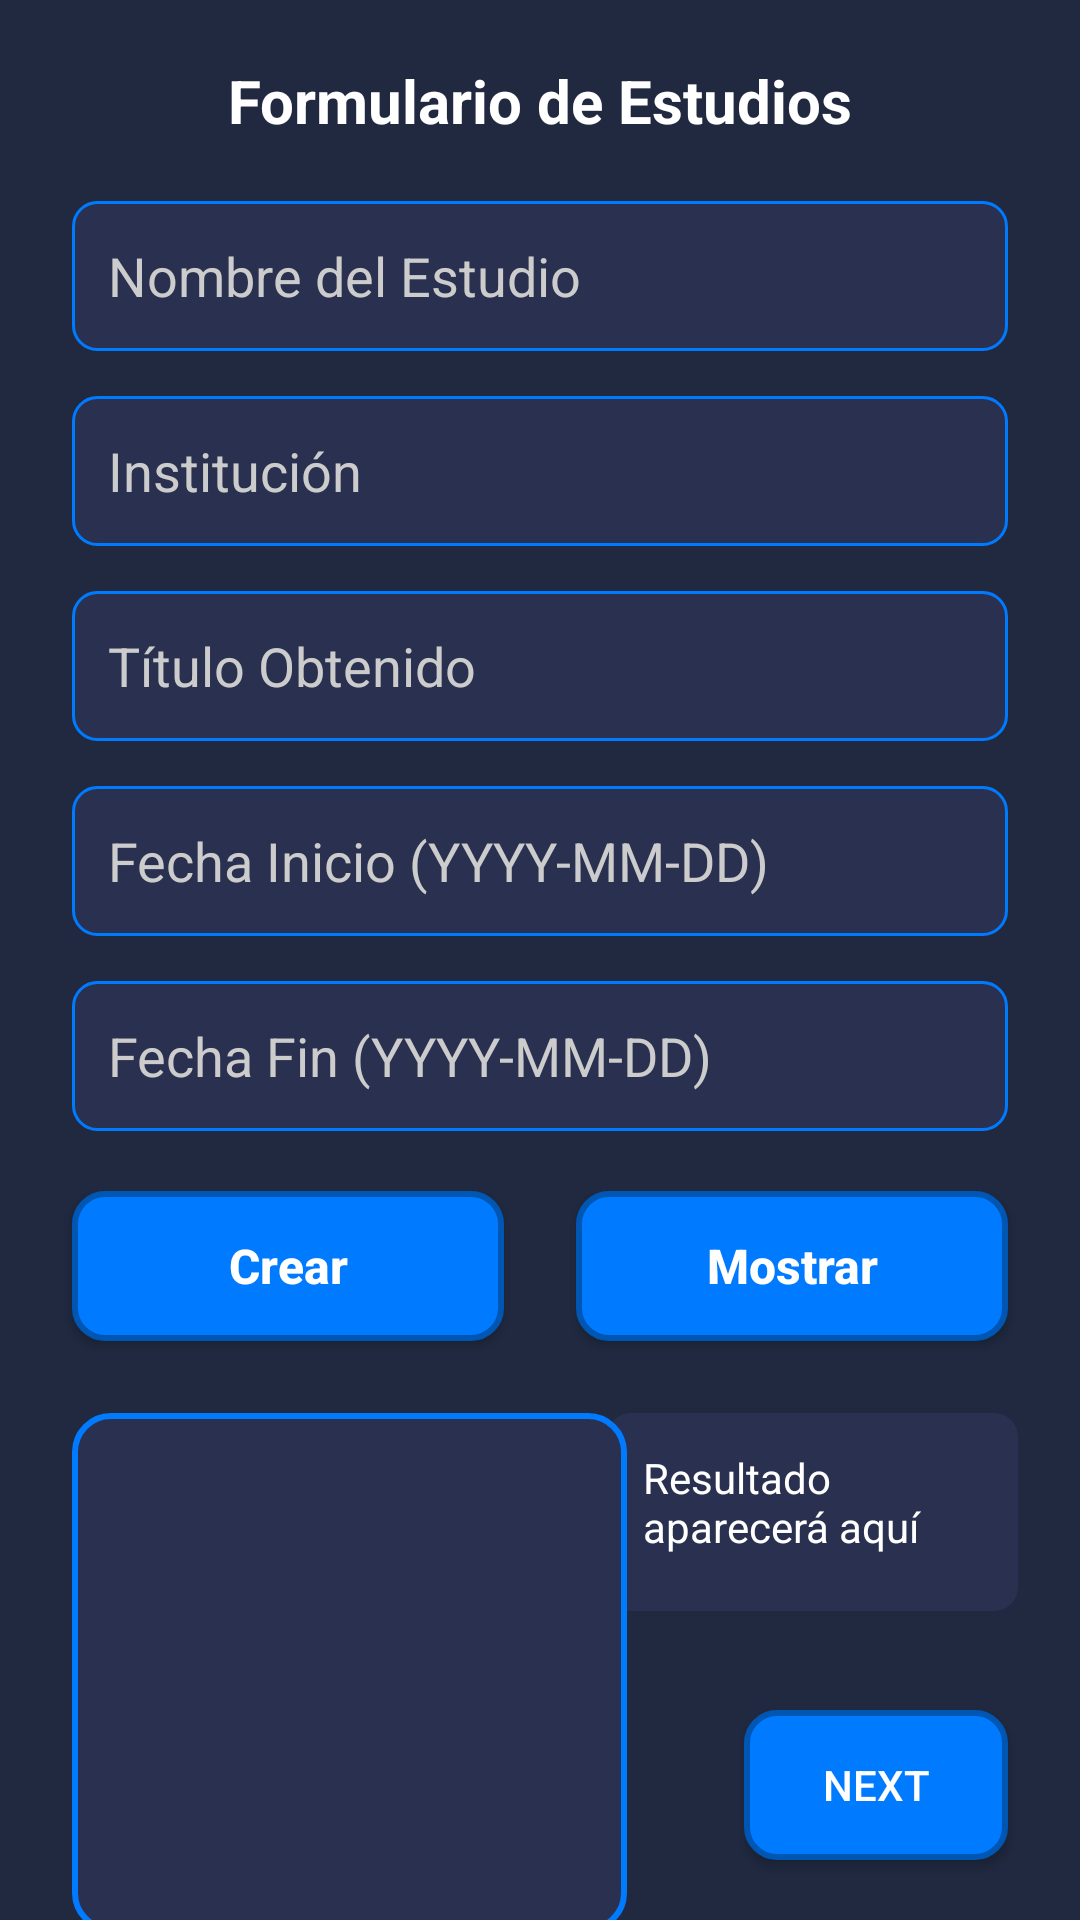

This screen was rendered from an Android layout file. Write that file and the resources it references.
<!-- AndroidManifest.xml: application theme Theme.AppInterface -->
<!-- res/layout/estudios_main.xml -->
<?xml version="1.0" encoding="utf-8"?>
<androidx.constraintlayout.widget.ConstraintLayout
        xmlns:android="http://schemas.android.com/apk/res/android"
        xmlns:app="http://schemas.android.com/apk/res-auto"
        xmlns:tools="http://schemas.android.com/tools"
        android:id="@+id/main"
        android:layout_width="match_parent"
        android:layout_height="match_parent"
        android:background="#202940"
        tools:context="com.example.appinterface.EstudiosActivity">

    
    <TextView
            android:id="@+id/textView2"
            android:layout_width="wrap_content"
            android:layout_height="wrap_content"
            android:layout_marginTop="20dp"
            android:text="Formulario de Estudios"
            android:textColor="#FFFFFF"
            android:textSize="20sp"
            android:textStyle="bold"
            app:layout_constraintEnd_toEndOf="parent"
            app:layout_constraintStart_toStartOf="parent"
            app:layout_constraintTop_toTopOf="parent" />

    
    <EditText
            android:id="@+id/etNomEstudio"
            android:layout_width="0dp"
            android:layout_height="50dp"
            android:layout_marginStart="24dp"
            android:layout_marginTop="20dp"
            android:layout_marginEnd="24dp"
            android:background="@drawable/edittext_background"
            android:ems="10"
            android:hint="Nombre del Estudio"
            android:inputType="text"
            android:padding="12dp"
            android:textColor="#FFFFFF"
            android:textColorHint="#CCCCCC"
            app:layout_constraintEnd_toEndOf="parent"
            app:layout_constraintStart_toStartOf="parent"
            app:layout_constraintTop_toBottomOf="@+id/textView2" />

    
    <EditText
            android:id="@+id/etInstitucion"
            android:layout_width="0dp"
            android:layout_height="50dp"
            android:layout_marginStart="24dp"
            android:layout_marginTop="15dp"
            android:layout_marginEnd="24dp"
            android:background="@drawable/edittext_background"
            android:ems="10"
            android:hint="Institución"
            android:inputType="text"
            android:padding="12dp"
            android:textColor="#FFFFFF"
            android:textColorHint="#CCCCCC"
            app:layout_constraintEnd_toEndOf="parent"
            app:layout_constraintStart_toStartOf="parent"
            app:layout_constraintTop_toBottomOf="@+id/etNomEstudio" />

    
    <EditText
            android:id="@+id/etTituloObtenido"
            android:layout_width="0dp"
            android:layout_height="50dp"
            android:layout_marginStart="24dp"
            android:layout_marginTop="15dp"
            android:layout_marginEnd="24dp"
            android:background="@drawable/edittext_background"
            android:ems="10"
            android:hint="Título Obtenido"
            android:inputType="text"
            android:padding="12dp"
            android:textColor="#FFFFFF"
            android:textColorHint="#CCCCCC"
            app:layout_constraintEnd_toEndOf="parent"
            app:layout_constraintStart_toStartOf="parent"
            app:layout_constraintTop_toBottomOf="@+id/etInstitucion" />

    
    <EditText
            android:id="@+id/etAnioInicio"
            android:layout_width="0dp"
            android:layout_height="50dp"
            android:layout_marginStart="24dp"
            android:layout_marginTop="15dp"
            android:layout_marginEnd="24dp"
            android:background="@drawable/edittext_background"
            android:ems="10"
            android:hint="Fecha Inicio (YYYY-MM-DD)"
            android:inputType="date"
            android:padding="12dp"
            android:textColor="#FFFFFF"
            android:textColorHint="#CCCCCC"
            app:layout_constraintEnd_toEndOf="parent"
            app:layout_constraintStart_toStartOf="parent"
            app:layout_constraintTop_toBottomOf="@+id/etTituloObtenido" />

    
    <EditText
            android:id="@+id/etAnioFin"
            android:layout_width="0dp"
            android:layout_height="50dp"
            android:layout_marginStart="24dp"
            android:layout_marginTop="15dp"
            android:layout_marginEnd="24dp"
            android:background="@drawable/edittext_background"
            android:ems="10"
            android:hint="Fecha Fin (YYYY-MM-DD)"
            android:inputType="date"
            android:padding="12dp"
            android:textColor="#FFFFFF"
            android:textColorHint="#CCCCCC"
            app:layout_constraintEnd_toEndOf="parent"
            app:layout_constraintStart_toStartOf="parent"
            app:layout_constraintTop_toBottomOf="@+id/etAnioInicio" />

    
    <Button
            android:id="@+id/btnCrearEstudio"
            android:layout_width="0dp"
            android:layout_height="50dp"
            android:layout_marginStart="24dp"
            android:layout_marginTop="20dp"
            android:layout_marginEnd="12dp"
            android:background="@drawable/button_background"
            android:text="Crear"
            android:textAllCaps="false"
            android:textColor="#FFFFFF"
            android:textSize="16sp"
            android:textStyle="bold"
            app:layout_constraintEnd_toStartOf="@+id/btnMostrarEstudios"
            app:layout_constraintStart_toStartOf="parent"
            app:layout_constraintTop_toBottomOf="@+id/etAnioFin" />

    <Button
            android:id="@+id/btnMostrarEstudios"
            android:layout_width="0dp"
            android:layout_height="50dp"
            android:layout_marginStart="12dp"
            android:layout_marginTop="20dp"
            android:layout_marginEnd="24dp"
            android:background="@drawable/button_background"
            android:text="Mostrar"
            android:textAllCaps="false"
            android:textColor="#FFFFFF"
            android:textSize="16sp"
            android:textStyle="bold"
            app:layout_constraintEnd_toEndOf="parent"
            app:layout_constraintStart_toEndOf="@+id/btnCrearEstudio"
            app:layout_constraintTop_toBottomOf="@+id/etAnioFin" />

    
    <TextView
            android:id="@+id/tvMensaje"
            android:layout_width="137dp"
            android:layout_height="66dp"
            android:layout_marginStart="24dp"
            android:layout_marginTop="24dp"
            android:background="@drawable/textview_background"
            android:padding="12dp"
            android:text="Resultado aparecerá aquí"
            android:textColor="#FFFFFF"
            android:textSize="14sp"
            app:layout_constraintEnd_toEndOf="parent"
            app:layout_constraintStart_toStartOf="parent"
            app:layout_constraintTop_toBottomOf="@+id/btnCrearEstudio"
            app:layout_constraintHorizontal_bias="0.896"/>

    
    <androidx.recyclerview.widget.RecyclerView
            android:id="@+id/RecyEstudios"
            android:layout_width="185dp"
            android:layout_height="173dp"
            android:layout_marginStart="24dp"
            android:layout_marginEnd="24dp"
            android:layout_marginBottom="60dp"
            android:background="@drawable/table_background"
            app:layout_constraintBottom_toTopOf="@+id/buttonSiguienteActividad"
            app:layout_constraintEnd_toEndOf="parent"
            app:layout_constraintStart_toStartOf="parent"
            app:layout_constraintTop_toTopOf="@+id/tvMensaje"
            app:layout_constraintHorizontal_bias="0.0"
            app:layout_constraintVertical_bias="0.0"/>

    
    <Button
            android:id="@+id/buttonSiguienteActividad"
            android:layout_width="wrap_content"
            android:layout_height="50dp"
            android:layout_marginEnd="24dp"
            android:layout_marginBottom="20dp"
            android:background="@drawable/button_background"
            android:text="NEXT"
            android:textAllCaps="false"
            android:textColor="#FFFFFF"
            android:onClick="irHojas"
            android:textSize="14sp"
            app:layout_constraintBottom_toBottomOf="parent"
            app:layout_constraintEnd_toEndOf="parent" />

</androidx.constraintlayout.widget.ConstraintLayout>
<!-- resources referenced by this layout -->
<resources>
  <!-- drawable button_background (drawable) -->
  <?xml version="1.0" encoding="utf-8"?>
  <shape xmlns:android="http://schemas.android.com/apk/res/android">
      <solid android:color="#007bff" />
      <corners android:radius="10dp" />
      <stroke
              android:width="2dp"
              android:color="#0056b3" />
  </shape>
  <!-- drawable edittext_background (drawable) -->
  <?xml version="1.0" encoding="utf-8"?>
  <shape xmlns:android="http://schemas.android.com/apk/res/android">
      <solid android:color="#2a304f" />
      <corners android:radius="8dp" />
      <stroke
              android:width="1dp"
              android:color="#007bff" />
  </shape>
  <!-- drawable table_background (drawable) -->
  <?xml version="1.0" encoding="utf-8"?>
  <shape xmlns:android="http://schemas.android.com/apk/res/android">
      <solid android:color="#2a304f" />
      <corners android:radius="12dp" />
      <stroke
              android:width="2dp"
              android:color="#007bff" />
  </shape>
  <!-- drawable textview_background (drawable) -->
  <?xml version="1.0" encoding="utf-8"?>
  <shape xmlns:android="http://schemas.android.com/apk/res/android">
      <solid android:color="#2a304f" />
      <corners android:radius="8dp" />
  </shape>
  <style name="Theme.AppInterface" parent="Base.Theme.AppInterface" />
  <style name="Base.Theme.AppInterface" parent="Theme.Material3.DayNight.NoActionBar">
  		
  		
  	</style>
</resources>
